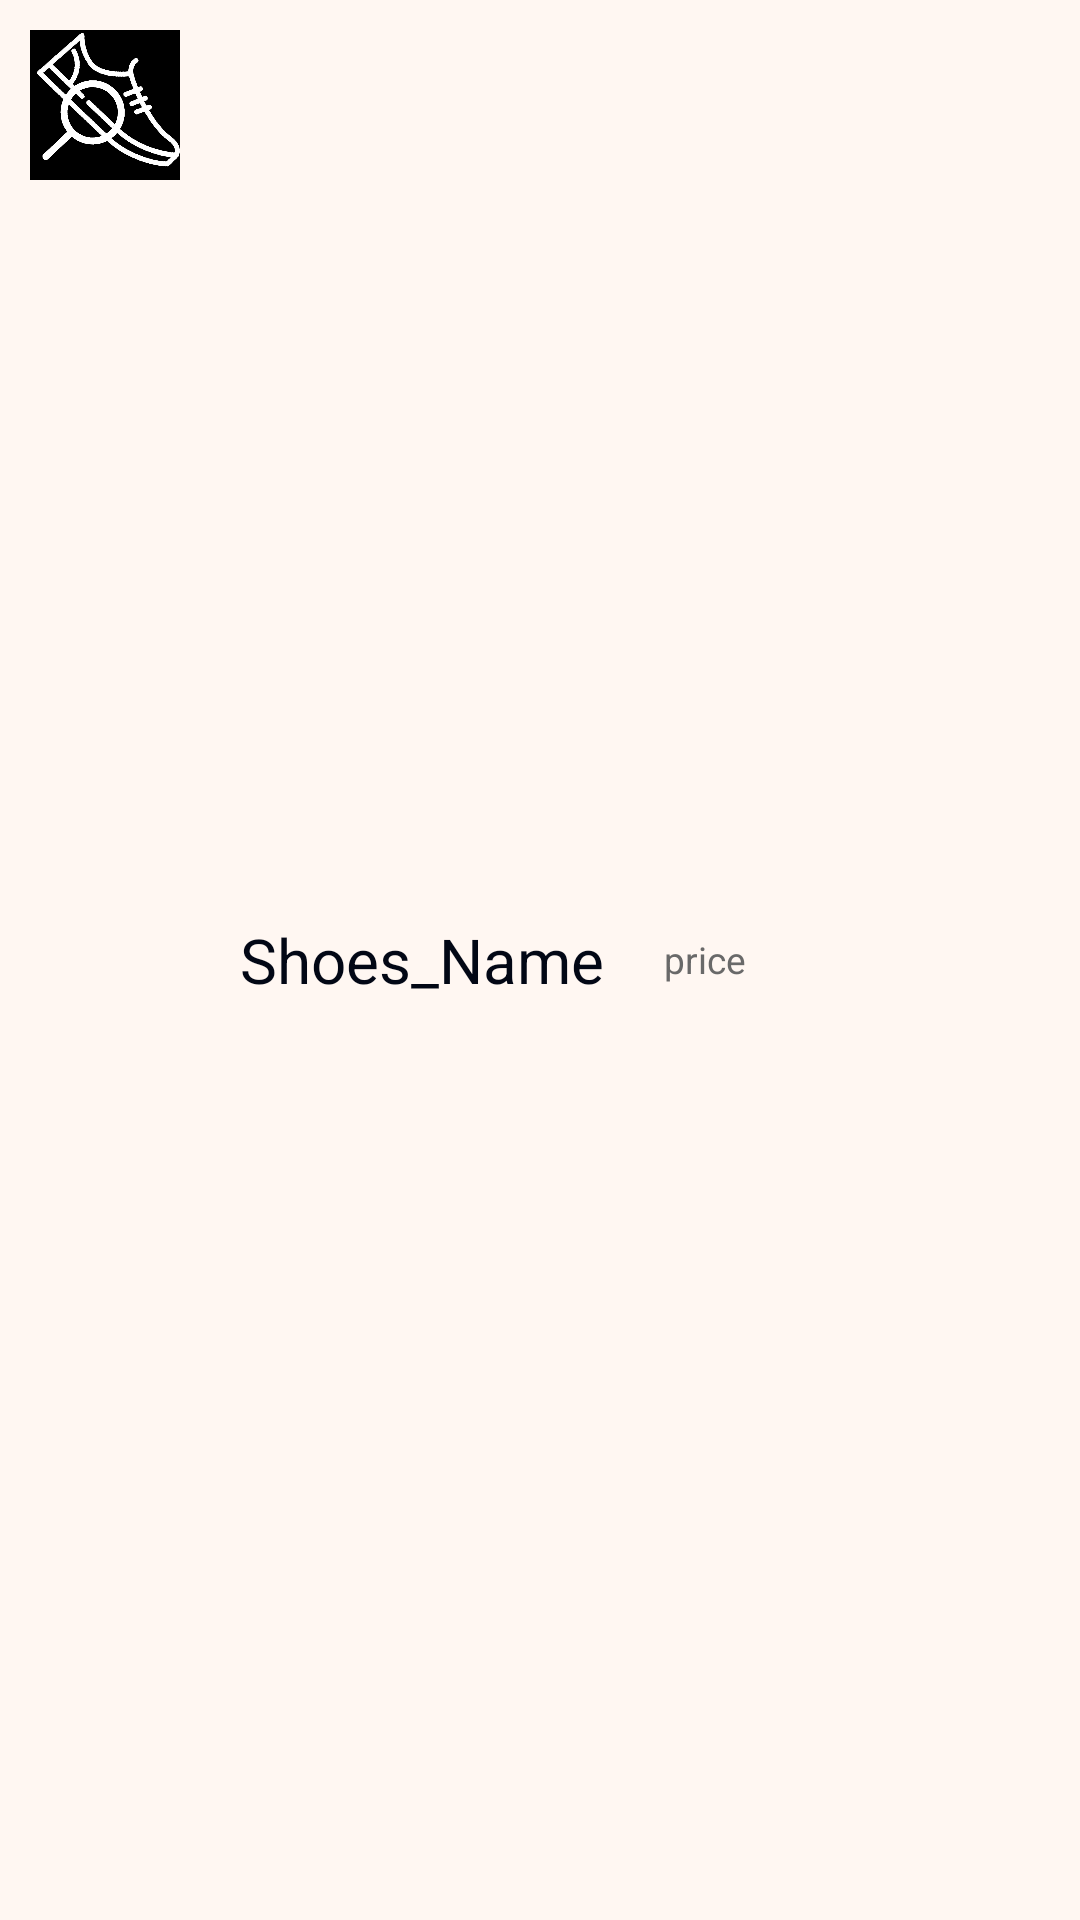

The Android layout XML behind this screen, and the referenced resources:
<!-- AndroidManifest.xml: application theme AppTheme -->
<!-- res/layout/search_item.xml -->
<?xml version="1.0" encoding="utf-8"?>
<androidx.constraintlayout.widget.ConstraintLayout
    xmlns:android="http://schemas.android.com/apk/res/android"
    xmlns:app="http://schemas.android.com/apk/res-auto"
    xmlns:tools="http://schemas.android.com/tools"
    android:layout_width="match_parent"
    android:layout_height="70dp"
    android:background="@color/AnzsRealWhite">
    <LinearLayout
        android:layout_width="match_parent"
        android:layout_height="match_parent"
        android:orientation="horizontal">
    <ImageView
        android:id="@+id/search_image"
        android:layout_width="50dp"
        android:layout_height="50dp"
        android:layout_marginTop="10dp"
        android:layout_marginLeft="10dp"
        android:layout_marginBottom="10dp"
        android:src="@drawable/icon"
        app:layout_constraintTop_toTopOf="parent"
        app:layout_constraintLeft_toLeftOf="parent"
        app:layout_constraintBottom_toBottomOf="parent"

 />
        <TextView
            android:id="@+id/search_name"
        android:layout_width="wrap_content"
        android:layout_height="wrap_content"
        android:textColor="@color/SiamBlack"
            android:textSize="10pt"
        android:text="Shoes_Name"
            android:layout_gravity="center"
            android:layout_marginLeft="20dp"
        />

        <TextView
            android:id="@+id/search_price"
            android:layout_width="wrap_content"
            android:layout_height="wrap_content"
            android:text="price"
            android:textSize="6pt"
            android:textColor="@color/JinGrey"
            android:layout_gravity="center"
            android:layout_marginLeft="20dp"
            />
    </LinearLayout>

</androidx.constraintlayout.widget.ConstraintLayout>
<!-- resources referenced by this layout -->
<resources>
  <color name="AnzsRealWhite">#FFF7F2</color>
  <color name="JinGrey">#696969</color>
  <color name="SiamBlack">#020715</color>
  <!-- drawable icon: png bitmap (drawable, 77498 bytes) -->
  <style name="AppTheme" parent="Theme.AppCompat.Light.DarkActionBar">
          
          <item name="colorPrimary">@color/colorPrimary</item>
          <item name="colorPrimaryDark">@color/colorPrimaryDark</item>
          <item name="colorAccent">@color/colorAccent</item>
      </style>
  <color name="colorPrimary">#6200EE</color>
  <color name="colorPrimaryDark">#3700B3</color>
  <color name="colorAccent">#03DAC5</color>
</resources>
